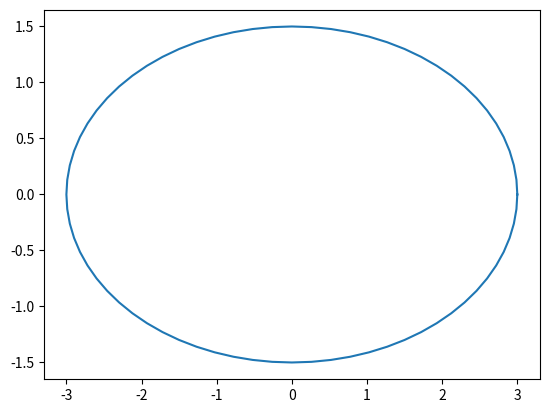

Write the Python code that produced this figure.
from numpy import *
import math
import matplotlib.pyplot as plt


a=3
b=1.5
l1 = 6.2  # length of link a1 in cm
l2 = 5.2  # length of link a2 in cm
th1=[]
th2=[]
x_trac=[]
y_trac=[]

for i in range(0,361,5):
    #Ellipse
    x=a*cos(math.radians(i))
    y=b*sin(math.radians(i))
    #Invese kinematics
    r1 = sqrt(x**2+y**2)
    phi_1 = arccos((l1**2+r1**2-l2**2)/(2*l1*r1))
    phi_2 = arctan2(y, x)
    theta_1 = rad2deg(phi_2-phi_1)

    phi_3 = arccos((l1**2+l2**2-r1**2)/(2*l1*l2))
    theta_2 = 180-rad2deg(phi_3)

    # print('theta one: ', theta_1)
    # print('theta two: ', theta_2)
    th1.append(theta_1)
    th2.append(theta_2)
    x_trac.append(x)
    y_trac.append(y)
# print(x)
# plt.plot(x,y)
# plt.show()
# theta=(th1,th2)
# print(theta)
# print(x_trac)
# print(y_trac)
plt.plot(x_trac,y_trac)
plt.show()
